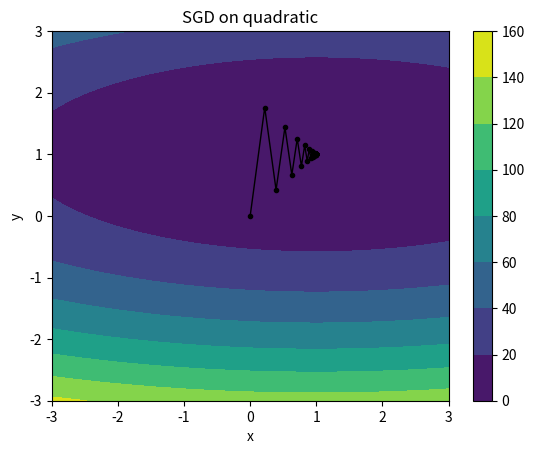

Recreate this plot in Python.
# optimization.py

import argparse
import numpy as np
import scipy.special
import matplotlib.pyplot as plt

### 
# IMPLEMENT ME! REPLACE WITH YOUR ANSWER TO PART 1B
# 0.125 is where it starts to oscillate divergently
OPTIMAL_STEP_SIZE = 0.11
###

def _parse_args():
    """
    Command-line arguments to the system.
    :return: the parsed args bundle
    """
    parser = argparse.ArgumentParser(description='optimization.py')
    parser.add_argument('--func', type=str, default='QUAD', help='function to optimize (QUAD or NN)')
    parser.add_argument('--lr', type=float, default=OPTIMAL_STEP_SIZE, help='learning rate')
    parser.add_argument('--weight_decay', type=float, default=0., help='weight decay')
    parser.add_argument('--epochs', type=int, default=100, help='number of epochs')
    args = parser.parse_args()
    return args


def quadratic(x1, x2):
    """
    Quadratic function of two variables
    :param x1: first coordinate
    :param x2: second coordinate
    :return:
    """
    return (x1 - 1) ** 2 + 8 * (x2 - 1) ** 2


def quadratic_grad(x1, x2):
    """
    Should return a numpy array containing the gradient of the quadratic function defined above evaluated at the point
    :param x1: first coordinate
    :param x2: second coordinate
    :return: a two-dimensional numpy array containing the gradient
    """
    return np.array([2 * (x1 - 1), 8 * 2 * (x2 - 1)])


def sgd_test_quadratic(args):
    xlist = np.linspace(-3.0, 3.0, 100)
    ylist = np.linspace(-3.0, 3.0, 100)
    X, Y = np.meshgrid(xlist, ylist)
    Z = quadratic(X, Y)
    plt.figure()

    # Track the points visited here
    points_history = []
    curr_point = np.array([0, 0])
    for iter in range(0, args.epochs):
        grad = quadratic_grad(curr_point[0], curr_point[1])
        if len(grad) != 2:
            raise Exception("Gradient must be a two-dimensional array (vector containing [df/dx1, df/dx2])")
        next_point = curr_point - args.lr * grad
        points_history.append(curr_point)
        print("Point after epoch %i: %s" % (iter, repr(next_point)))
        curr_point = next_point
    points_history.append(curr_point)
    cp = plt.contourf(X, Y, Z)
    plt.colorbar(cp)
    plt.plot([p[0] for p in points_history], [p[1] for p in points_history], color='k', linestyle='-', linewidth=1, marker=".")
    plt.title('SGD on quadratic')
    plt.xlabel('x')
    plt.ylabel('y')
    plt.show()
    exit()


if __name__ == '__main__':
    args = _parse_args()
    sgd_test_quadratic(args)
